Image classification data set "balanced_dataset" (Ngangbam-Elvish/Brain-Tumor-Classification on GitHub). Class labels (4): glioma, meningioma, no tumor, pituitary tumor.

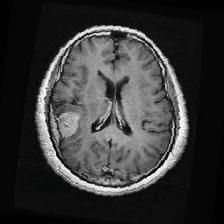
Label: meningioma

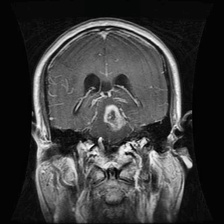
Label: glioma

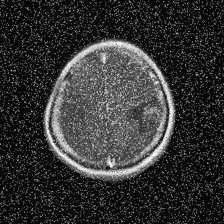
Label: glioma

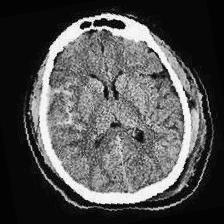
Label: no tumor

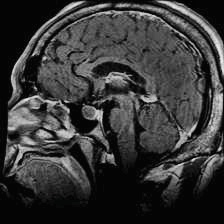
Label: pituitary tumor

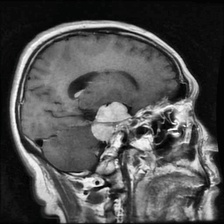
Label: meningioma
